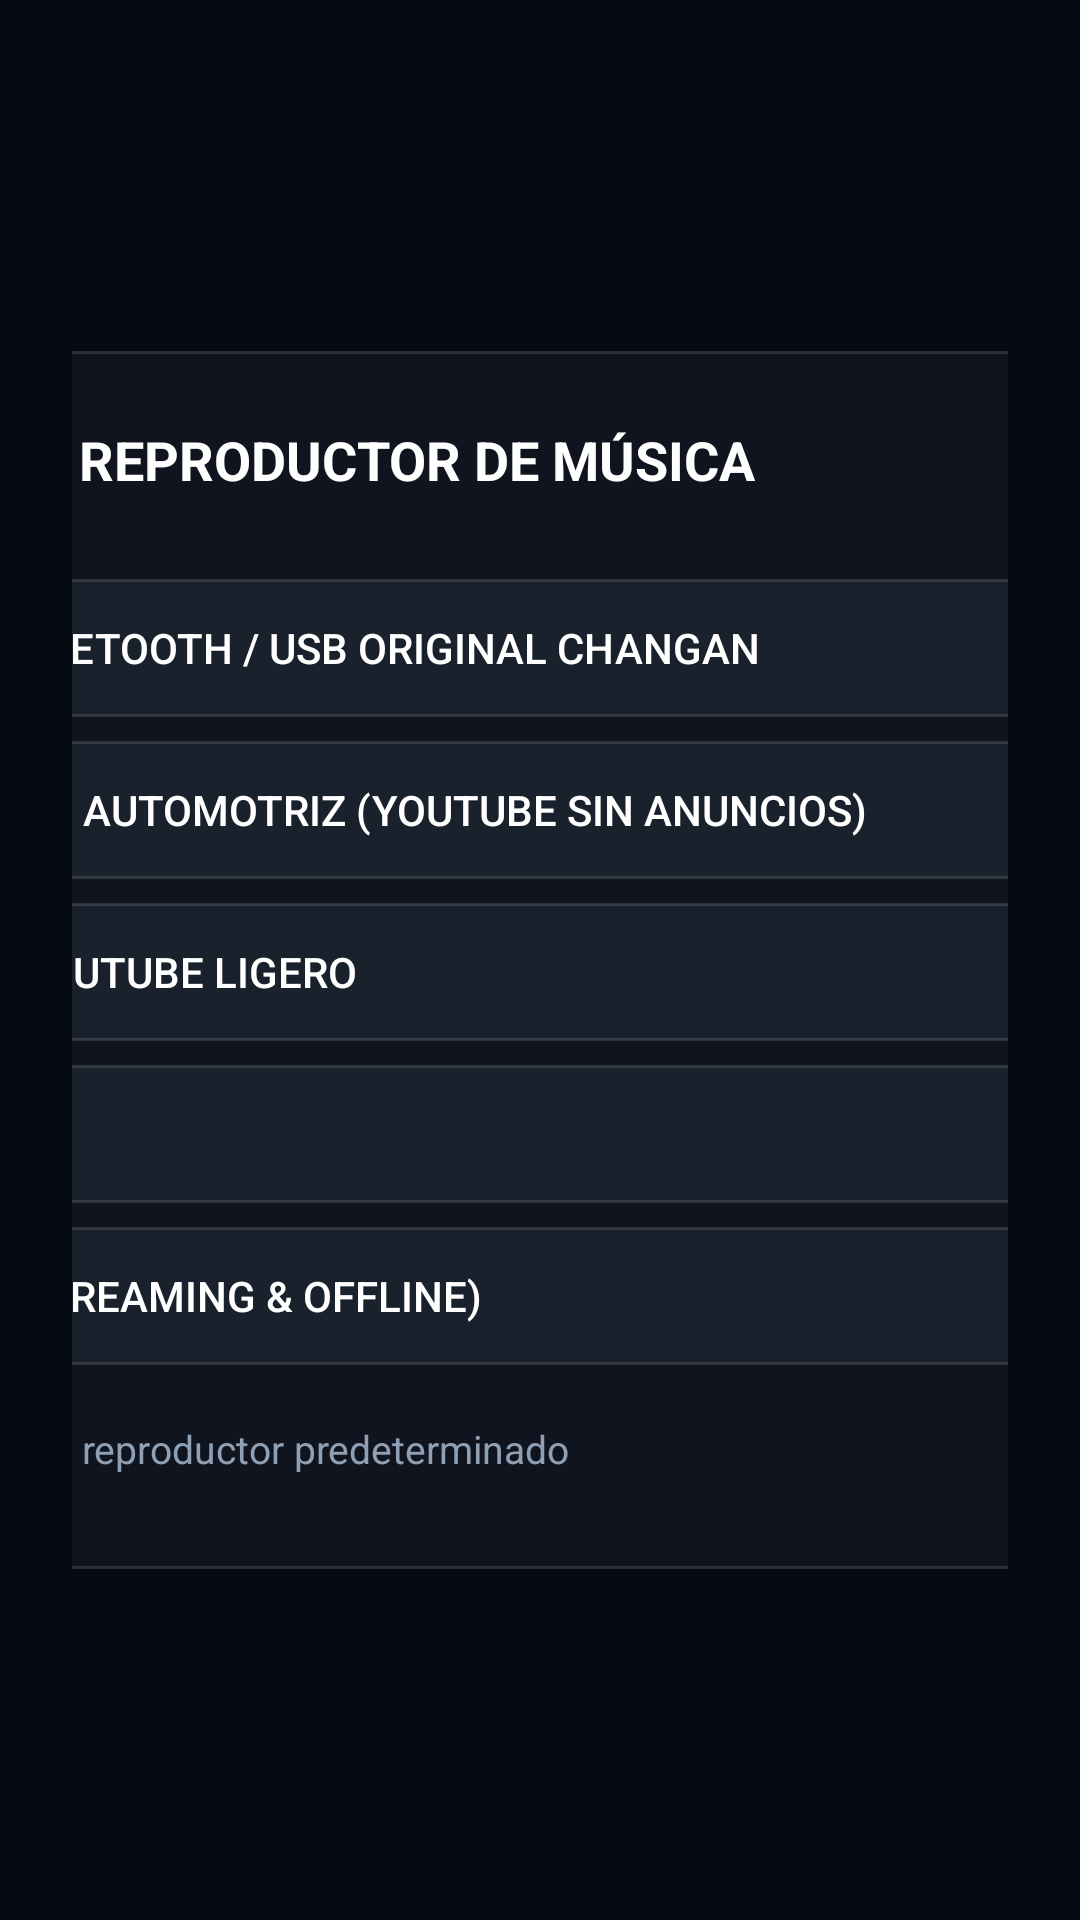

Layout XML and referenced resources for this Android screen:
<!-- AndroidManifest.xml: application theme Theme.ChanganCockpit -->
<!-- res/layout/dialog_music_selector.xml -->
<?xml version="1.0" encoding="utf-8"?>
<LinearLayout xmlns:android="http://schemas.android.com/apk/res/android"
    android:layout_width="match_parent"
    android:layout_height="match_parent"
    android:background="#D9060B14"
    android:gravity="center"
    android:orientation="vertical"
    android:padding="24dp">

    <LinearLayout
        android:layout_width="600dp"
        android:layout_height="wrap_content"
        android:background="@drawable/bg_music_widget"
        android:orientation="vertical"
        android:padding="24dp">

        <RelativeLayout
            android:layout_width="match_parent"
            android:layout_height="wrap_content"
            android:layout_marginBottom="16dp">

            <TextView
                android:layout_width="wrap_content"
                android:layout_height="wrap_content"
                android:text="SELECCIONAR REPRODUCTOR DE MÚSICA"
                android:textColor="#FFFFFF"
                android:textSize="18sp"
                android:textStyle="bold" />

            <ImageButton
                android:id="@+id/btn_music_dlg_close"
                android:layout_width="36dp"
                android:layout_height="36dp"
                android:layout_alignParentRight="true"
                android:background="@drawable/bg_fav_pill"
                android:src="@drawable/ic_close"
                android:scaleType="centerInside"
                android:contentDescription="Cerrar" />
        </RelativeLayout>

        <Button
            android:id="@+id/btn_play_oem_music"
            android:layout_width="match_parent"
            android:layout_height="46dp"
            android:layout_marginBottom="8dp"
            android:background="@drawable/bg_fav_pill"
            android:text="🎵 Música Bluetooth / USB Original Changan"
            android:textColor="#FFFFFF"
            android:gravity="left|center_vertical"
            android:paddingLeft="18dp" />

        <Button
            android:id="@+id/btn_play_smarttube"
            android:layout_width="match_parent"
            android:layout_height="46dp"
            android:layout_marginBottom="8dp"
            android:background="@drawable/bg_fav_pill"
            android:text="📺 SmartTube Automotriz (YouTube sin anuncios)"
            android:textColor="#FFFFFF"
            android:gravity="left|center_vertical"
            android:paddingLeft="18dp" />

        <Button
            android:id="@+id/btn_play_newpipe"
            android:layout_width="match_parent"
            android:layout_height="46dp"
            android:layout_marginBottom="8dp"
            android:background="@drawable/bg_fav_pill"
            android:text="🎧 NewPipe YouTube Ligero"
            android:textColor="#FFFFFF"
            android:gravity="left|center_vertical"
            android:paddingLeft="18dp" />

        <Button
            android:id="@+id/btn_play_spotify"
            android:layout_width="match_parent"
            android:layout_height="46dp"
            android:layout_marginBottom="8dp"
            android:background="@drawable/bg_fav_pill"
            android:text="🟢 Spotify"
            android:textColor="#FFFFFF"
            android:gravity="left|center_vertical"
            android:paddingLeft="18dp" />

        <Button
            android:id="@+id/btn_play_rimusic"
            android:layout_width="match_parent"
            android:layout_height="46dp"
            android:layout_marginBottom="12dp"
            android:background="@drawable/bg_fav_pill"
            android:text="🎶 RiMusic (Streaming &amp; Offline)"
            android:textColor="#FFFFFF"
            android:gravity="left|center_vertical"
            android:paddingLeft="18dp" />

        <CheckBox
            android:id="@+id/cb_remember_music"
            android:layout_width="wrap_content"
            android:layout_height="wrap_content"
            android:text="Recordar como reproductor predeterminado"
            android:textColor="#8FA0B5"
            android:textSize="13sp" />

    </LinearLayout>
</LinearLayout>
<!-- resources referenced by this layout -->
<resources>
  <!-- drawable bg_fav_pill (drawable) -->
  <?xml version="1.0" encoding="utf-8"?>
  <selector xmlns:android="http://schemas.android.com/apk/res/android">
      <item android:state_pressed="true">
          <shape android:shape="rectangle">
              <solid android:color="#E6283648" />
              <corners android:radius="24dp" />
              <stroke android:width="1dp" android:color="#5038BDF8" />
          </shape>
      </item>
      <item>
          <shape android:shape="rectangle">
              <solid android:color="#D91C2430" />
              <corners android:radius="24dp" />
              <stroke android:width="1dp" android:color="#22FFFFFF" />
          </shape>
      </item>
  </selector>
  <!-- drawable bg_music_widget (drawable) -->
  <?xml version="1.0" encoding="utf-8"?>
  <shape xmlns:android="http://schemas.android.com/apk/res/android"
      android:shape="rectangle">
      <solid android:color="#C7121822" />
      <corners android:radius="16dp" />
      <stroke android:width="1dp" android:color="#22FFFFFF" />
  </shape>
  <!-- drawable ic_close (drawable) -->
  <?xml version="1.0" encoding="utf-8"?>
  <vector xmlns:android="http://schemas.android.com/apk/res/android"
      android:width="28dp"
      android:height="28dp"
      android:viewportWidth="24"
      android:viewportHeight="24">
      <path
          android:fillColor="#F8FAFC"
          android:pathData="M19,6.41L17.59,5 12,10.59 6.41,5 5,6.41 10.59,12 5,17.59 6.41,19 12,13.41 17.59,19 19,17.59 13.41,12z"/>
  </vector>
  <style name="Theme.ChanganCockpit" parent="@android:style/Theme.DeviceDefault.NoActionBar.Fullscreen">
          <item name="android:windowBackground">@android:color/black</item>
          <item name="android:windowNoTitle">true</item>
          <item name="android:windowFullscreen">true</item>
          <item name="android:windowIsTranslucent">false</item>
          <item name="android:windowDrawsSystemBarBackgrounds">true</item>
          <item name="android:windowTranslucentStatus">false</item>
          <item name="android:windowTranslucentNavigation">false</item>
          <item name="android:windowLayoutInDisplayCutoutMode">shortEdges</item>
      </style>
</resources>
